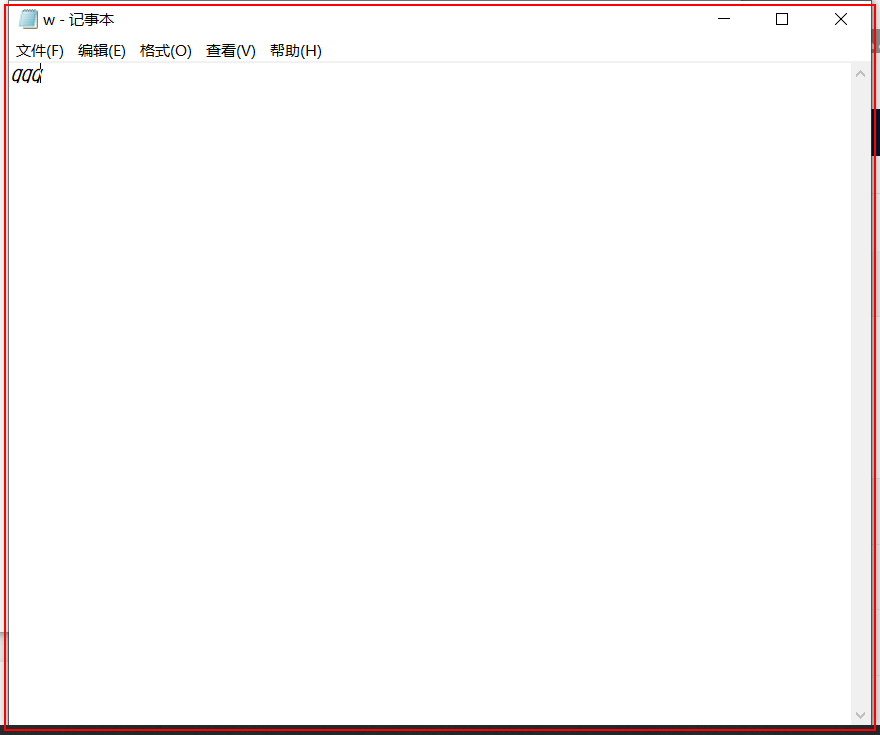
Task: Recording
Workflow: Main

Step 1: Open 'notepad.exe  w - 记事本' on the element (notepad.exe)

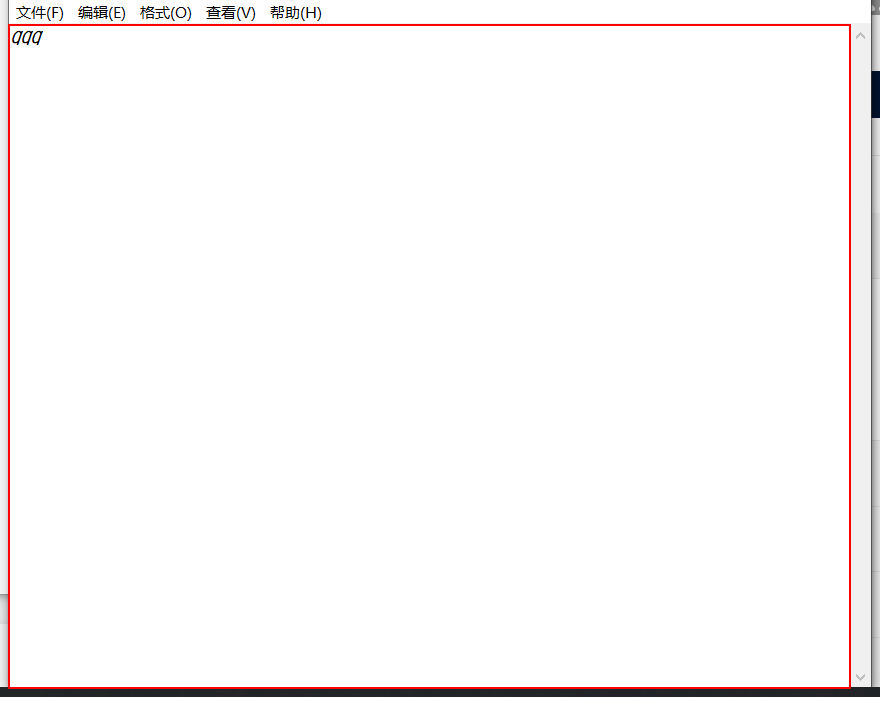
Step 2: type [txt] into the editable text '文本编辑器'

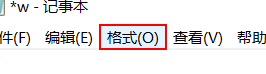
Step 3: click on the menu item '格式(O)'

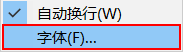
Step 4: click on 'menu item  字体(F)...'

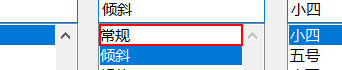
Step 5: click on the list item '常规'

Step 6: type "12" (no picture)

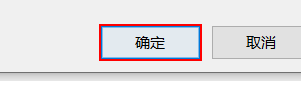
Step 7: click in window '确定'

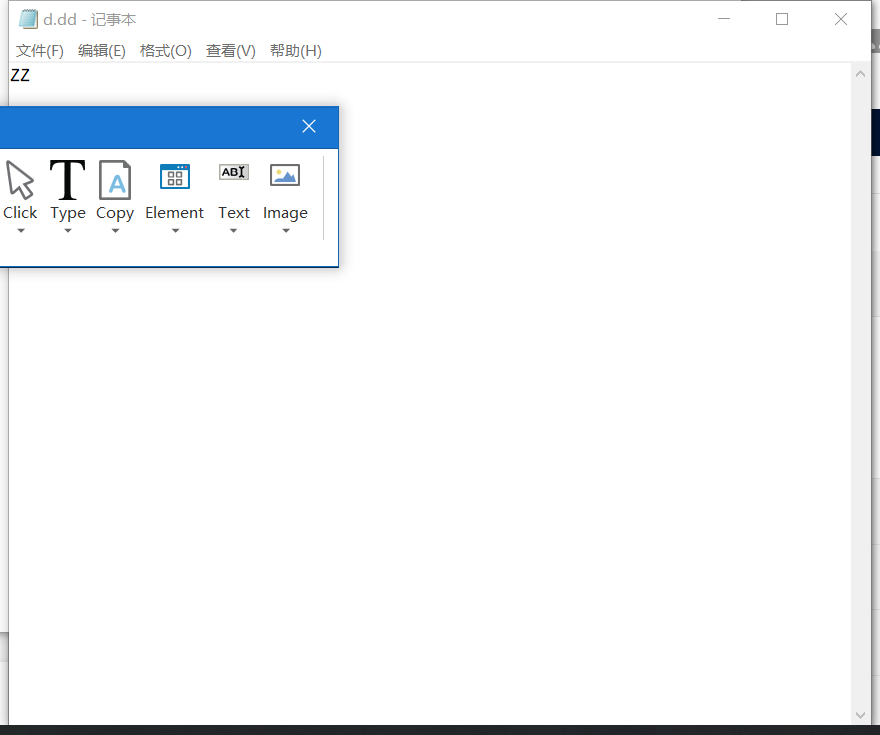
Step 8: Attach Window 'w     Notepad' on the element (notepad.exe)

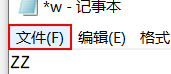
Step 9: click on the menu item '文件(F)'

Step 10: click on 'menu item' (no picture)

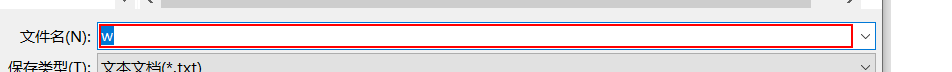
Step 11: type [fn]

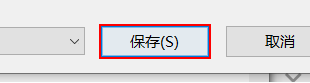
Step 12: click in window '保存(S)'

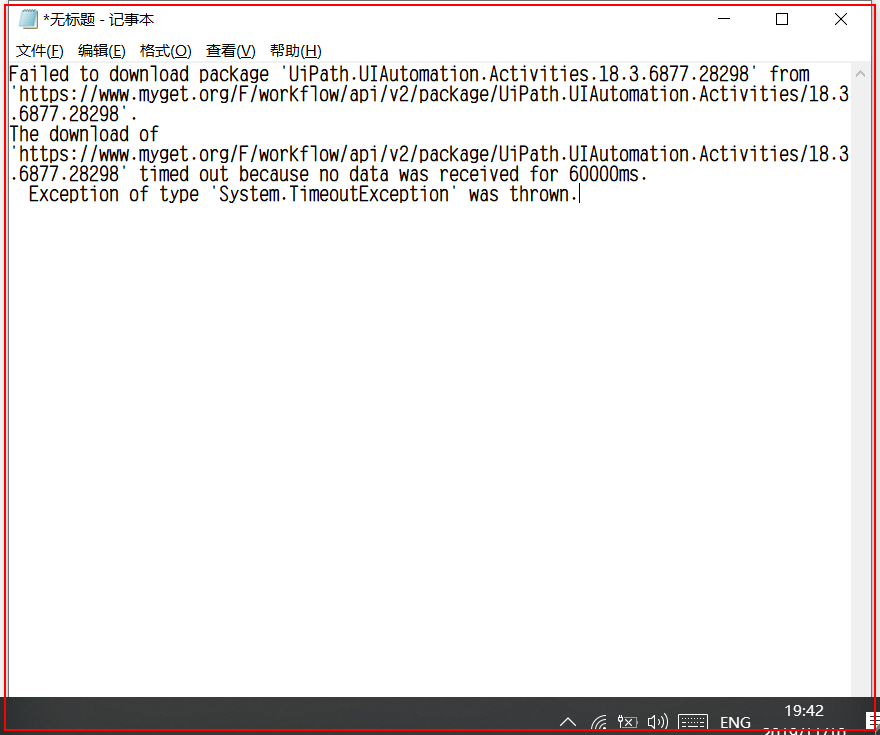
Step 13: Open 'notepad.exe  *无标题 - 记事本' on the element in window '*无标题 - 记事本' (notepad.exe)

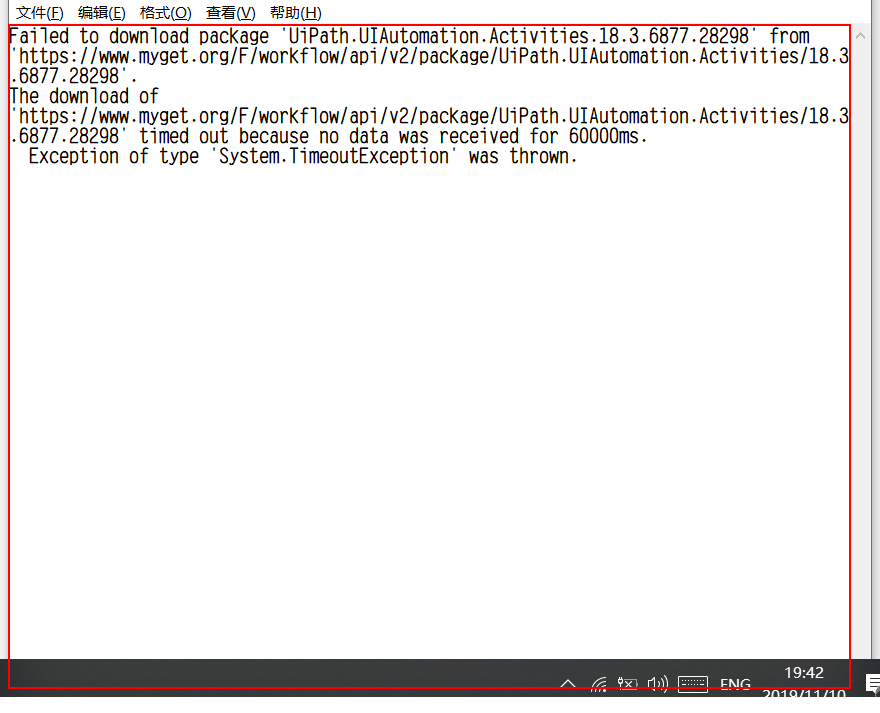
Step 14: type [txt] into the editable text '文本编辑器'

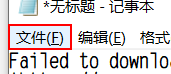
Step 15: click on the menu item '文件(F)'

Step 16: click on 'menu item' (no picture)

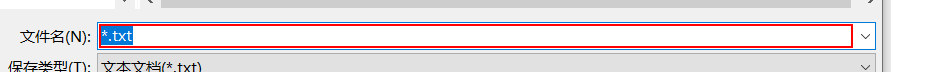
Step 17: type [fn]

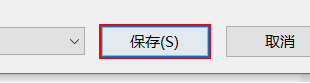
Step 18: click in window '保存(S)'